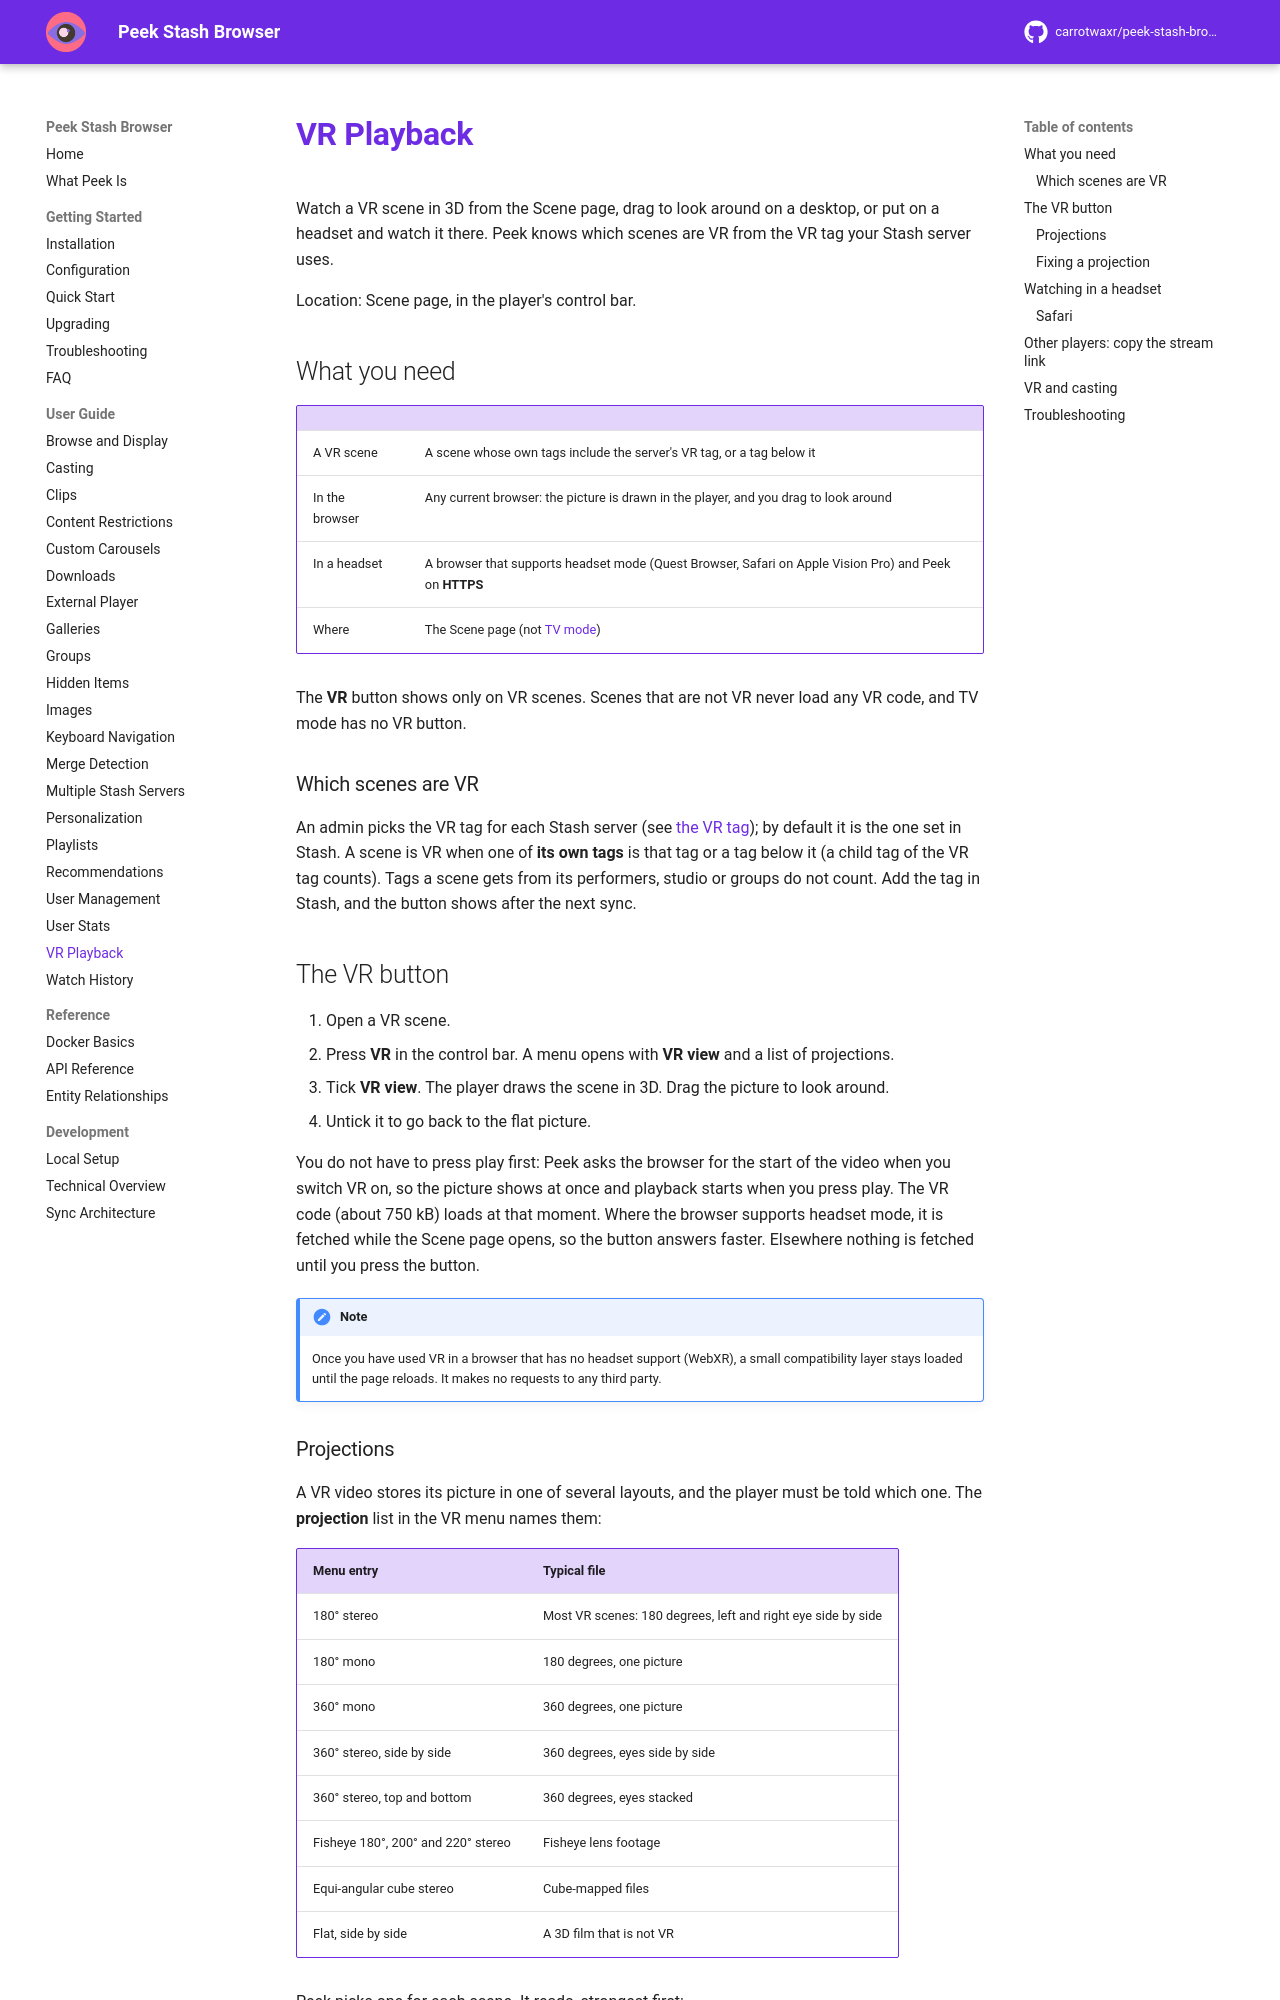

repository: milindpatel63/peek-stash-browser · page: user-guide/vr/index.html · generator: mkdocs

# VR Playback

Watch a VR scene in 3D from the Scene page, drag to look around on a desktop, or put on a headset and watch it there. Peek knows which scenes are VR from the VR tag your Stash server uses.

Location: Scene page, in the player's control bar.

## What you need

| | |
|---|---|
| A VR scene | A scene whose own tags include the server's VR tag, or a tag below it |
| In the browser | Any current browser: the picture is drawn in the player, and you drag to look around |
| In a headset | A browser that supports headset mode (Quest Browser, Safari on Apple Vision Pro) and Peek on **HTTPS** |
| Where | The Scene page (not [TV mode](keyboard-navigation.md#tv-mode)) |

The **VR** button shows only on VR scenes. Scenes that are not VR never load any VR code, and TV mode has no VR button.

### Which scenes are VR

An admin picks the VR tag for each Stash server (see [the VR tag](../getting-started/configuration.md#the-vr-tag)); by default it is the one set in Stash. A scene is VR when one of **its own tags** is that tag or a tag below it (a child tag of the VR tag counts). Tags a scene gets from its performers, studio or groups do not count. Add the tag in Stash, and the button shows after the next sync.

## The VR button

1. Open a VR scene.
2. Press **VR** in the control bar. A menu opens with **VR view** and a list of projections.
3. Tick **VR view**. The player draws the scene in 3D. Drag the picture to look around.
4. Untick it to go back to the flat picture.

You do not have to press play first: Peek asks the browser for the start of the video when you switch VR on, so the picture shows at once and playback starts when you press play. The VR code (about 750 kB) loads at that moment. Where the browser supports headset mode, it is fetched while the Scene page opens, so the button answers faster. Elsewhere nothing is fetched until you press the button.

!!! note
    Once you have used VR in a browser that has no headset support (WebXR), a small compatibility layer stays loaded until the page reloads. It makes no requests to any third party.

### Projections

A VR video stores its picture in one of several layouts, and the player must be told which one. The **projection** list in the VR menu names them:

| Menu entry | Typical file |
|---|---|
| 180° stereo | Most VR scenes: 180 degrees, left and right eye side by side |
| 180° mono | 180 degrees, one picture |
| 360° mono | 360 degrees, one picture |
| 360° stereo, side by side | 360 degrees, eyes side by side |
| 360° stereo, top and bottom | 360 degrees, eyes stacked |
| Fisheye 180°, 200° and 220° stereo | Fisheye lens footage |
| Equi-angular cube stereo | Cube-mapped files |
| Flat, side by side | A 3D film that is not VR |

Peek picks one for each scene. It reads, strongest first:

1. the scene's **tags and their aliases**, for example `180`, `360`, `SBS`, `LR`, `TB`, `FISHEYE` or `MKX200`;
2. words in the **file name**, such as `Scene_180_LR.mp4` or `Scene_360_TB.mp4`, the suffixes HereSphere and DeoVR use;
3. the **shape** of the frame: a square frame is 360° top and bottom, one about 16:9 or wider is 180° side by side;
4. otherwise 180° stereo, which most VR scenes are.
